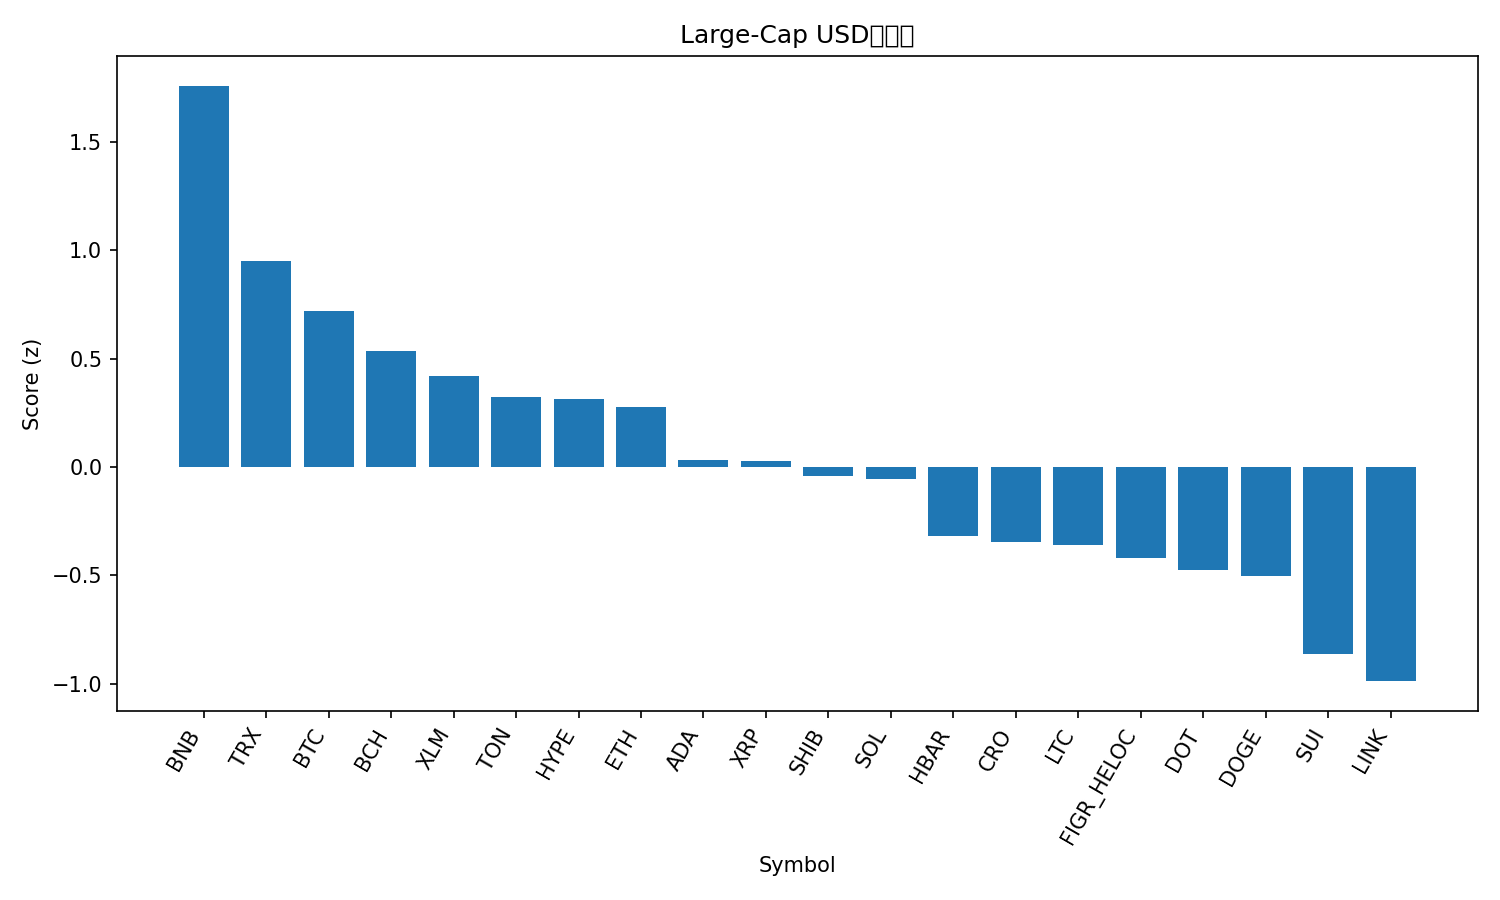

Values plotted in this chart, from the file beside it:
rank, name, symbol, price, pct_1h, pct_24h, pct_7d, pct_1h_vs_btc, pct_24h_vs_btc, pct_7d_vs_btc, market_cap_rank, market_cap, volume_usd, score
1, BNB, BNB, 999, 0.3874, 0.528, 7.697, 0.2853, 1.13, 7.906, 5, 139044243365, 1967040310, 1.76
2, TRON, TRX, 0.3473, 0.2162, -0.01037, -1.651, 0.1141, 0.5917, -1.442, 10, 32880215673, 740116307, 0.9498
3, Bitcoin, BTC, 115830, 0.1021, -0.6021, -0.2097, 0.0, 0.0, 0.0, 1, 2307708783533, 28415653377, 0.7183
4, Bitcoin Cash, BCH, 601.6, 0.1236, -1.133, -0.5211, 0.02145, -0.5309, -0.3114, 22, 11988906247, 299521487, 0.5338
5, Stellar, XLM, 0.3893, 0.1121, -0.7019, -5.771, 0.00997, -0.09987, -5.562, 21, 12411482133, 161612685, 0.42
6, Toncoin, TON, 3.09, 0.1385, -1.316, -4.883, 0.03634, -0.7136, -4.673, 30, 7863750465, 109581007, 0.3251
7, Hyperliquid, HYPE, 55.88, -0.1716, -0.3267, -0.1853, -0.2738, 0.2753, 0.02442, 15, 15128777875, 360752518, 0.3119
8, Ethereum, ETH, 4470, 0.0937, -1.342, -5.54, -0.00841, -0.7396, -5.331, 2, 539643563433, 22735545048, 0.2748
9, Cardano, ADA, 0.8915, -0.03635, -1.45, -4.554, -0.1385, -0.8484, -4.344, 11, 32555754910, 1462013640, 0.03105
10, XRP, XRP, 2.98, 0.02845, -1.621, -6.096, -0.07367, -1.019, -5.887, 3, 178343582241, 3745287390, 0.02872
11, Shiba Inu, SHIB, 1.289e-05, 0.08584, -1.737, -8.946, -0.01628, -1.134, -8.736, 31, 7592406729, 178208300, -0.04338
12, Solana, SOL, 237.5, -0.0469, -2.059, -2.438, -0.149, -1.456, -2.228, 6, 128918621088, 6152039991, -0.05357
13, Hedera, HBAR, 0.2406, -0.4533, -0.561, -3.191, -0.5554, 0.04109, -2.981, 25, 10198813004, 195383883, -0.3201
14, Cronos, CRO, 0.231, -0.2401, -1.068, -8.498, -0.3422, -0.4663, -8.288, 29, 8042009602, 32028344, -0.3483
15, Litecoin, LTC, 113.8, -0.1081, -2.394, -4.811, -0.2102, -1.792, -4.601, 27, 8689176135, 427450806, -0.3611
16, Figure Heloc, FIGR_HELOC, 0.9974, 0.0, -3.713, -1.346, -0.1021, -3.111, -1.136, 20, 12525585562, 19543193, -0.4213
17, Polkadot, DOT, 4.36, 0.1502, -4.461, -3.297, 0.04808, -3.859, -3.087, 34, 6627481708, 393544472, -0.4756
18, Dogecoin, DOGE, 0.2643, 0.1604, -3.49, -11.21, 0.05827, -2.888, -11, 8, 39905345397, 2635084549, -0.5053
19, Sui, SUI, 3.64, -0.2825, -3.255, -4.588, -0.3846, -2.653, -4.378, 19, 12977155068, 1257040304, -0.8649
20, Chainlink, LINK, 23.21, 0.01103, -4.723, -8.683, -0.09108, -4.121, -8.473, 14, 15737158963, 773076515, -0.9886
21, Avalanche, AVAX, 33.42, -0.8211, -2.887, 9.373, -0.9232, -2.285, 9.583, 17, 14137753378, 998050209, -1.03
